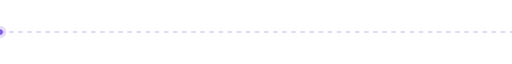
t = 0.00 s
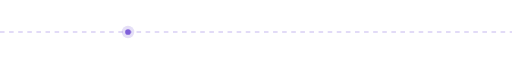
t = 1.25 s
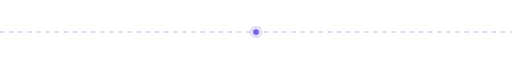
t = 2.50 s
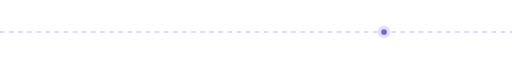
t = 3.75 s

The animated SVG that drew these frames (rendered in a browser with its animation timeline set to each time). Animation: 1 SMIL element (animateTransform=1); one cycle of 5.00 s, repeats indefinitely.

<svg xmlns="http://www.w3.org/2000/svg" width="900" height="24" viewBox="0 0 900 24" role="img" aria-label="Continuous automation loop"><title>Continuous automation loop</title><style>.p{font-family:Poppins,system-ui,sans-serif}.m{font-family:'JetBrains Mono',ui-monospace,monospace}@media (prefers-reduced-motion:reduce){*{animation:none!important}}</style><line x1="0" x2="900" y1="12" y2="12" stroke="#7f5fd9" stroke-opacity=".45" stroke-width="2" stroke-dasharray="8 8"/><g><circle cx="0" cy="12" r="11" fill="#7f5fd9" fill-opacity=".2"/><circle cx="0" cy="12" r="5" fill="#7f5fd9"/><animateTransform attributeName="transform" type="translate" from="0 0" to="900 0" dur="5s" repeatCount="indefinite"/></g></svg>
